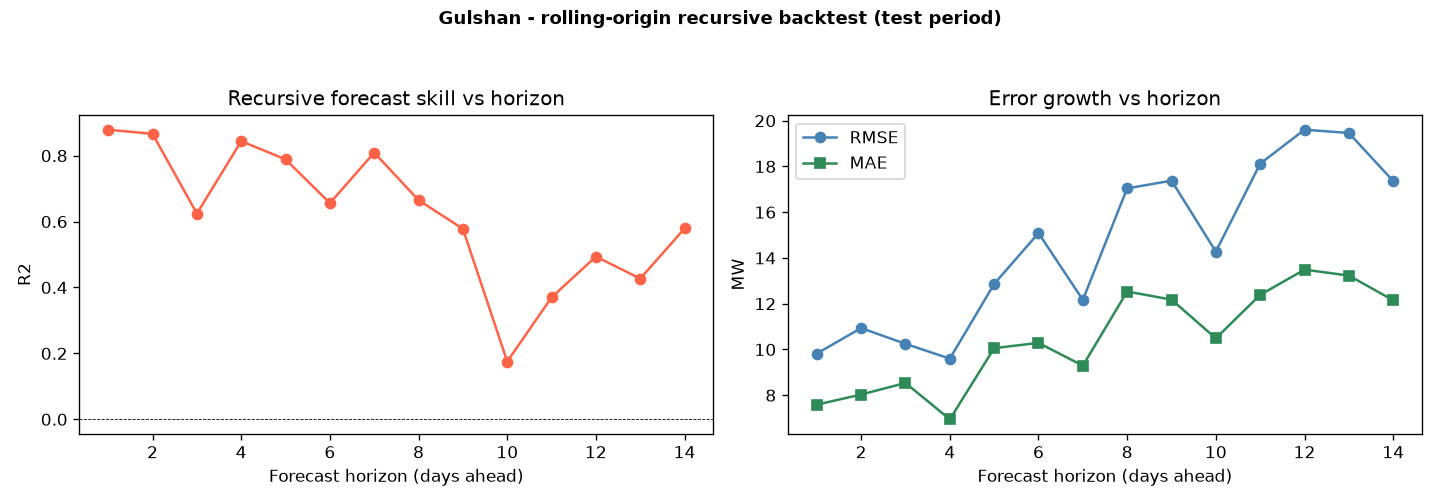

The data file committed next to this chart (first rows):
substation, model, horizon, n, r2, rmse, mae, mape_pct
Gulshan, CNN+BiLSTM+BiGRU, 1, 36, 0.8787, 9.822, 7.589, 7.901
Gulshan, CNN+BiLSTM+BiGRU, 2, 37, 0.8661, 10.93, 8.03, 8.631
Gulshan, CNN+BiLSTM+BiGRU, 3, 38, 0.6242, 10.25, 8.535, 11.1
Gulshan, CNN+BiLSTM+BiGRU, 4, 37, 0.8437, 9.597, 6.947, 7.721
Gulshan, CNN+BiLSTM+BiGRU, 5, 38, 0.7887, 12.86, 10.06, 9.753
Gulshan, CNN+BiLSTM+BiGRU, 6, 38, 0.6558, 15.09, 10.29, 9.974
Gulshan, CNN+BiLSTM+BiGRU, 7, 37, 0.8091, 12.17, 9.291, 9.464
Gulshan, CNN+BiLSTM+BiGRU, 8, 37, 0.665, 17.04, 12.53, 12.24
Gulshan, CNN+BiLSTM+BiGRU, 9, 38, 0.5778, 17.38, 12.18, 12.48
Gulshan, CNN+BiLSTM+BiGRU, 10, 38, 0.1753, 14.28, 10.49, 14.17
Gulshan, CNN+BiLSTM+BiGRU, 11, 37, 0.37, 18.12, 12.39, 13.76
Gulshan, CNN+BiLSTM+BiGRU, 12, 38, 0.4938, 19.61, 13.49, 13.41
Gulshan, CNN+BiLSTM+BiGRU, 13, 37, 0.4269, 19.46, 13.23, 13.11
Gulshan, CNN+BiLSTM+BiGRU, 14, 37, 0.5791, 17.36, 12.15, 11.92
